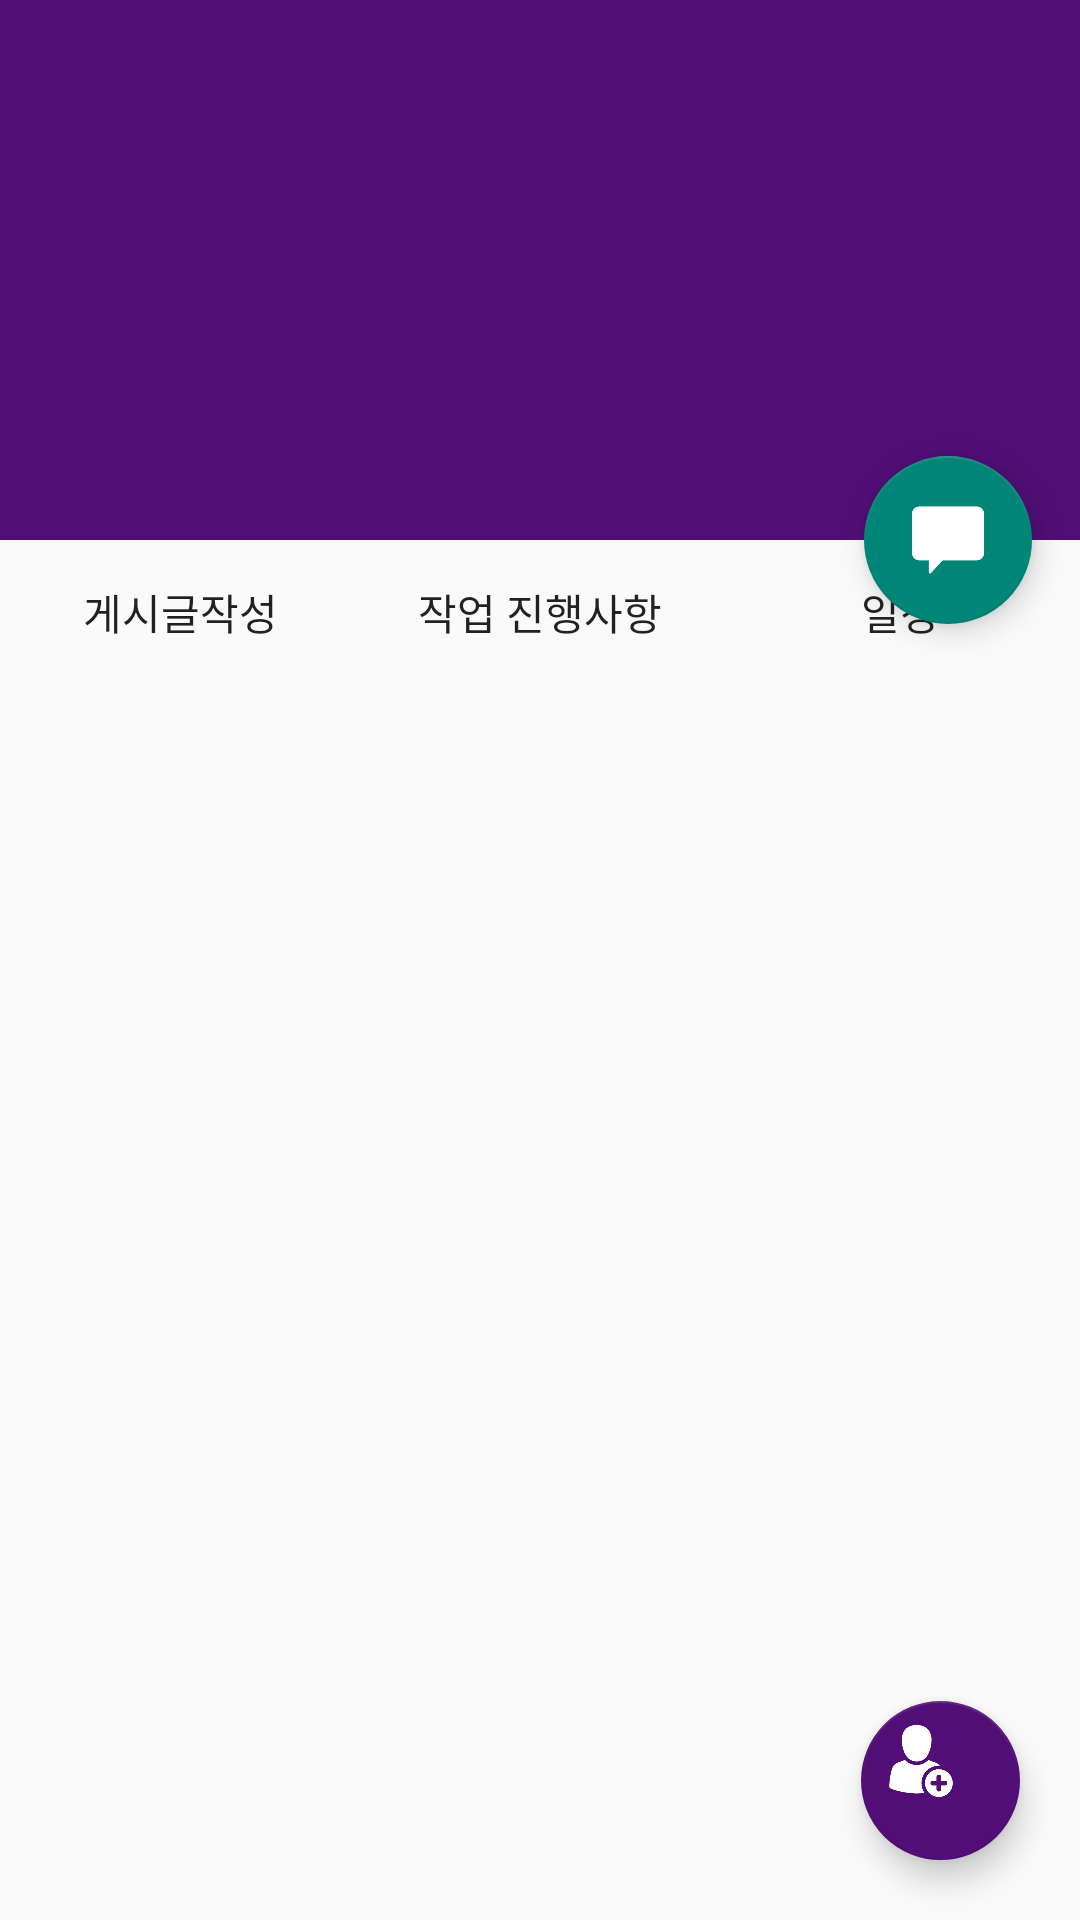

This screen was rendered from an Android layout file. Write that file and the resources it references.
<!-- AndroidManifest.xml: application theme AppTheme -->
<!-- res/layout/activity_project_timeline.xml -->
<?xml version="1.0" encoding="utf-8"?>
<androidx.coordinatorlayout.widget.CoordinatorLayout xmlns:android="http://schemas.android.com/apk/res/android"
    xmlns:app="http://schemas.android.com/apk/res-auto"
    xmlns:tools="http://schemas.android.com/tools"
    android:layout_width="match_parent"
    android:layout_height="match_parent"
    android:fitsSystemWindows="true"
    tools:context="com.test.js.chat.Project_Timeline_Activity">

    <com.google.android.material.floatingactionbutton.FloatingActionButton
        android:id="@+id/btn_invite_project"
        android:layout_width="55dp"
        android:layout_height="53dp"
        android:layout_gravity="bottom|right"
        android:layout_marginBottom="20dp"
        android:layout_marginRight="20dp"
        android:clickable="true"
        android:scaleType="fitXY"
        app:backgroundTint="@color/colorPuple"
        app:fabSize="mini"
        app:srcCompat="@drawable/new_user" />

    <com.google.android.material.appbar.AppBarLayout
        android:id="@+id/app_bar"
        android:layout_width="match_parent"
        android:layout_height="@dimen/app_bar_height"
        android:fitsSystemWindows="true"
        android:theme="@style/AppTheme.AppBarOverlay">

        <com.google.android.material.appbar.CollapsingToolbarLayout
            android:id="@+id/toolbar_layout"
            android:layout_width="match_parent"
            android:layout_height="match_parent"
            android:fitsSystemWindows="true"
            app:contentScrim="?attr/colorPrimary"
            app:layout_scrollFlags="scroll|exitUntilCollapsed">

            <androidx.appcompat.widget.Toolbar
                android:id="@+id/toolbar"
                android:layout_width="wrap_content"
                android:layout_height="?attr/actionBarSize"
                android:gravity="center"
                app:layout_collapseMode="pin"
                app:popupTheme="@style/AppTheme.PopupOverlay" />

        </com.google.android.material.appbar.CollapsingToolbarLayout>
    </com.google.android.material.appbar.AppBarLayout>


    <com.google.android.material.floatingactionbutton.FloatingActionButton
        android:id="@+id/fab"
        android:layout_width="wrap_content"
        android:layout_height="wrap_content"
        android:layout_margin="@dimen/fab_margin"
        app:layout_anchor="@id/app_bar"
        app:layout_anchorGravity="bottom|end"
        app:srcCompat="@drawable/lett_buble" />

    <RelativeLayout
        android:layout_width="match_parent"
        android:layout_height="match_parent"
        app:layout_behavior="@string/appbar_scrolling_view_behavior">
        
        


        <LinearLayout
            android:id="@+id/lv_project_timeline_default"
            android:layout_width="match_parent"
            android:layout_height="wrap_content"
            android:gravity="center"
            android:orientation="vertical"
            android:visibility="gone">

            <TextView
                android:layout_width="wrap_content"
                android:layout_height="wrap_content"
                android:layout_margin="@dimen/text_margin"
                android:text="프로젝트를 함께할 참여자를 초대하세요." />

            <Button
                android:id="@+id/btn"
                android:layout_width="wrap_content"
                android:layout_height="wrap_content"
                android:backgroundTint="@color/colorPuple"
                android:gravity="center"
                android:text="초대하기"
                android:textColor="@android:color/background_light" />
        </LinearLayout>

        <LinearLayout
            android:id="@+id/LL_btn"
            android:layout_width="match_parent"
            android:layout_height="wrap_content"
            android:orientation="horizontal">

            <Button
                android:id="@+id/btn_writer_timeline"
                android:layout_width="wrap_content"
                android:layout_height="wrap_content"
                android:layout_weight="1"
                android:background="@color/colorAccent"
                android:text="게시글작성" />

            <Button
                android:id="@+id/Btn_Click_VideoPlay"
                android:layout_width="wrap_content"
                android:layout_height="wrap_content"
                android:layout_weight="1"
                android:background="@color/colorAccent"
                android:onClick="Btn_Click_VideoPlay"
                android:text="작업 진행사항" />

            <Button
                android:id="@+id/button4"
                android:layout_width="wrap_content"
                android:layout_height="wrap_content"
                android:layout_weight="1"
                android:background="@color/colorAccent"
                android:text="일정" />
        </LinearLayout>

        <androidx.recyclerview.widget.RecyclerView
            android:id="@+id/rv_projec_timeline"
            android:layout_width="match_parent"
            android:layout_height="match_parent"
            android:layout_alignParentBottom="true"
            android:layout_alignParentLeft="true"
            android:layout_alignParentStart="true"
            android:layout_below="@+id/LL_btn" />

        


    </RelativeLayout>


</androidx.coordinatorlayout.widget.CoordinatorLayout>
<!-- res/layout/content_scrolling.xml (included above) -->
<?xml version="1.0" encoding="utf-8"?>
<androidx.core.widget.NestedScrollView xmlns:android="http://schemas.android.com/apk/res/android"
    xmlns:app="http://schemas.android.com/apk/res-auto"
    xmlns:tools="http://schemas.android.com/tools"
    android:id="@+id/sv_project_timelin_default"
    android:layout_width="match_parent"
    android:layout_height="wrap_content"
    app:layout_behavior="@string/appbar_scrolling_view_behavior"
    tools:context="com.test.js.chat.Project_Timeline_Activity"
    tools:showIn="@layout/activity_project_timeline">


    <TextView
        android:layout_width="wrap_content"
        android:layout_height="wrap_content"
        android:layout_margin="@dimen/text_margin"
        android:text="프로젝트를 함께할 참여자를 초대하세요." />

</androidx.core.widget.NestedScrollView>













    
    
    
    


<!-- resources referenced by this layout -->
<resources>
  <color name="colorAccent">#00ffffff</color>
  <color name="colorPuple">#500e76</color>
  <dimen name="app_bar_height">180dp</dimen>
  <dimen name="fab_margin">16dp</dimen>
  <dimen name="text_margin">16dp</dimen>
  <!-- drawable new_user: png bitmap (drawable-mdpi, 5614 bytes) -->
  <style name="AppTheme.AppBarOverlay" parent="ThemeOverlay.AppCompat.Dark.ActionBar" />
  <style name="AppTheme.PopupOverlay" parent="ThemeOverlay.AppCompat.Light" />
  <style name="AppTheme" parent="Theme.AppCompat.Light.DarkActionBar">
          
          
          <item name="colorPrimary">@color/colorPuple</item>
          <item name="colorPrimaryDark">@color/colorPupleDark</item>
          
          
      </style>
  <color name="colorPupleDark">#380b54</color>
</resources>
